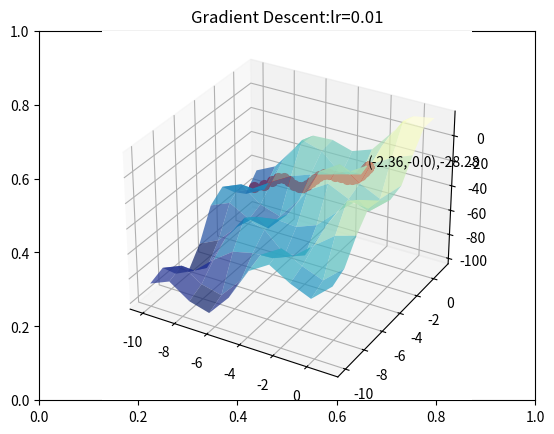

This chart was generated by the following Python code:
import numpy as np
import matplotlib.pyplot as plt
import random

# Update with your student ID
student_id = "2023xx05150"
student_id = ''.join([i for i in student_id if i.isdigit()])
random.seed(student_id)

# Set the number of iterations and learning rate
iters = random.randint(100, 300)
learning_rate = 0.01
import math

# Define the loss function equation and its gradient for reference
loss_function_eq = "3*x^2 + 2*y^2 + 20*cos(x)*cos(y)"
gradient_loss_function_eq = {"dx": "6*x - 20*sin(x)*cos(y)", "dy": "4*y - 20*sin(y)*cos(x)"}

# Print the equations
print(f"Loss function equation: C(x, y) = {loss_function_eq}")
print(f"Gradient of loss function: dC/dx = {gradient_loss_function_eq['dx']}, dC/dy = {gradient_loss_function_eq['dy']}")


def C(xy: np.ndarray):
    x, y = xy
    return np.array(
        [
            3 * x * 2 + 2 * y * 2 + 20 * math.cos(x) * math.cos(y),
        ]
    )


# Evaluate the gradient of function at x
def dC(xy: np.ndarray):
    x, y = xy
    return np.array(
        [
            6 * x - 20 * np.cos(y) * np.sin(x),
            4 * y - 20 * np.cos(x) * np.sin(y),
        ]
    )


def plot_grad_change(X, Y, Z, c, grad_xs0, grad_xs1, grad_ys):
    fig = plt.figure()
    title_str = "Gradient Descent:" + "lr=" + str(learning_rate)
    plt.title(title_str)
    ax = fig.add_subplot(projection='3d')
    ax.plot_surface(X, Y, Z, cmap=plt.cm.YlGnBu_r, alpha=0.7)
    for i in range(len(grad_xs0)):
        ax.plot([grad_xs0[i]], [grad_xs1[i]], grad_ys[i][0], markerfacecolor='r', markeredgecolor='r', marker='o',
                markersize=7)
    ax.text(grad_xs0[-1], grad_xs1[-1], grad_ys[-1][0][0],
            "(" + str(round(grad_xs0[-1], 2)) + "," + str(round(grad_xs1[-1], 2)) + ")," + str(
                round(grad_ys[-1][0][0], 2)))
    plt.show()


def GD(start, x, y, z, c, dc, iters, eta):
    px = start.astype(float)
    py = c(px).astype(float)
    print("GD Start Point:", px, py)
    print("Num steps:", iters)
    grad_xs0, grad_xs1, grad_ys = [px[0][0]], [px[1][0]], [py]

    for iter in range(iters):
        grad = dc(px)
        px = px - (eta * grad)
        py = c(px)
        grad_xs0.append(px[0][0])
        grad_xs1.append(px[1][0])
        grad_ys.append(py)
        # print("grad_xs0 :", grad_xs0, " \ngrad_xs1: ", grad_xs1, " \ngrad_ys: ", grad_ys)
    print("Converged Point:", px, py)
    plot_grad_change(x, y, z, c, grad_xs0, grad_xs1, grad_ys)


lo = -10
hi = 10
x1 = round(random.uniform(lo, 0), 4)
x2 = round(random.uniform(lo, 0), 4)
x = np.linspace(lo, 1, hi)
y = np.linspace(lo, 1, hi)
X, Y = np.meshgrid(x, y)
Z = np.zeros_like(X)
for i in range(X.shape[0]):
    for j in range(X.shape[1]):
        Z[i][j] = C(np.array([X[i][j], Y[i][j]]).reshape(2, 1))

# Start Gradient Descent
GD(np.array([x1, x2]).reshape(2, 1), X, Y, Z, C, dC, iters, learning_rate)
